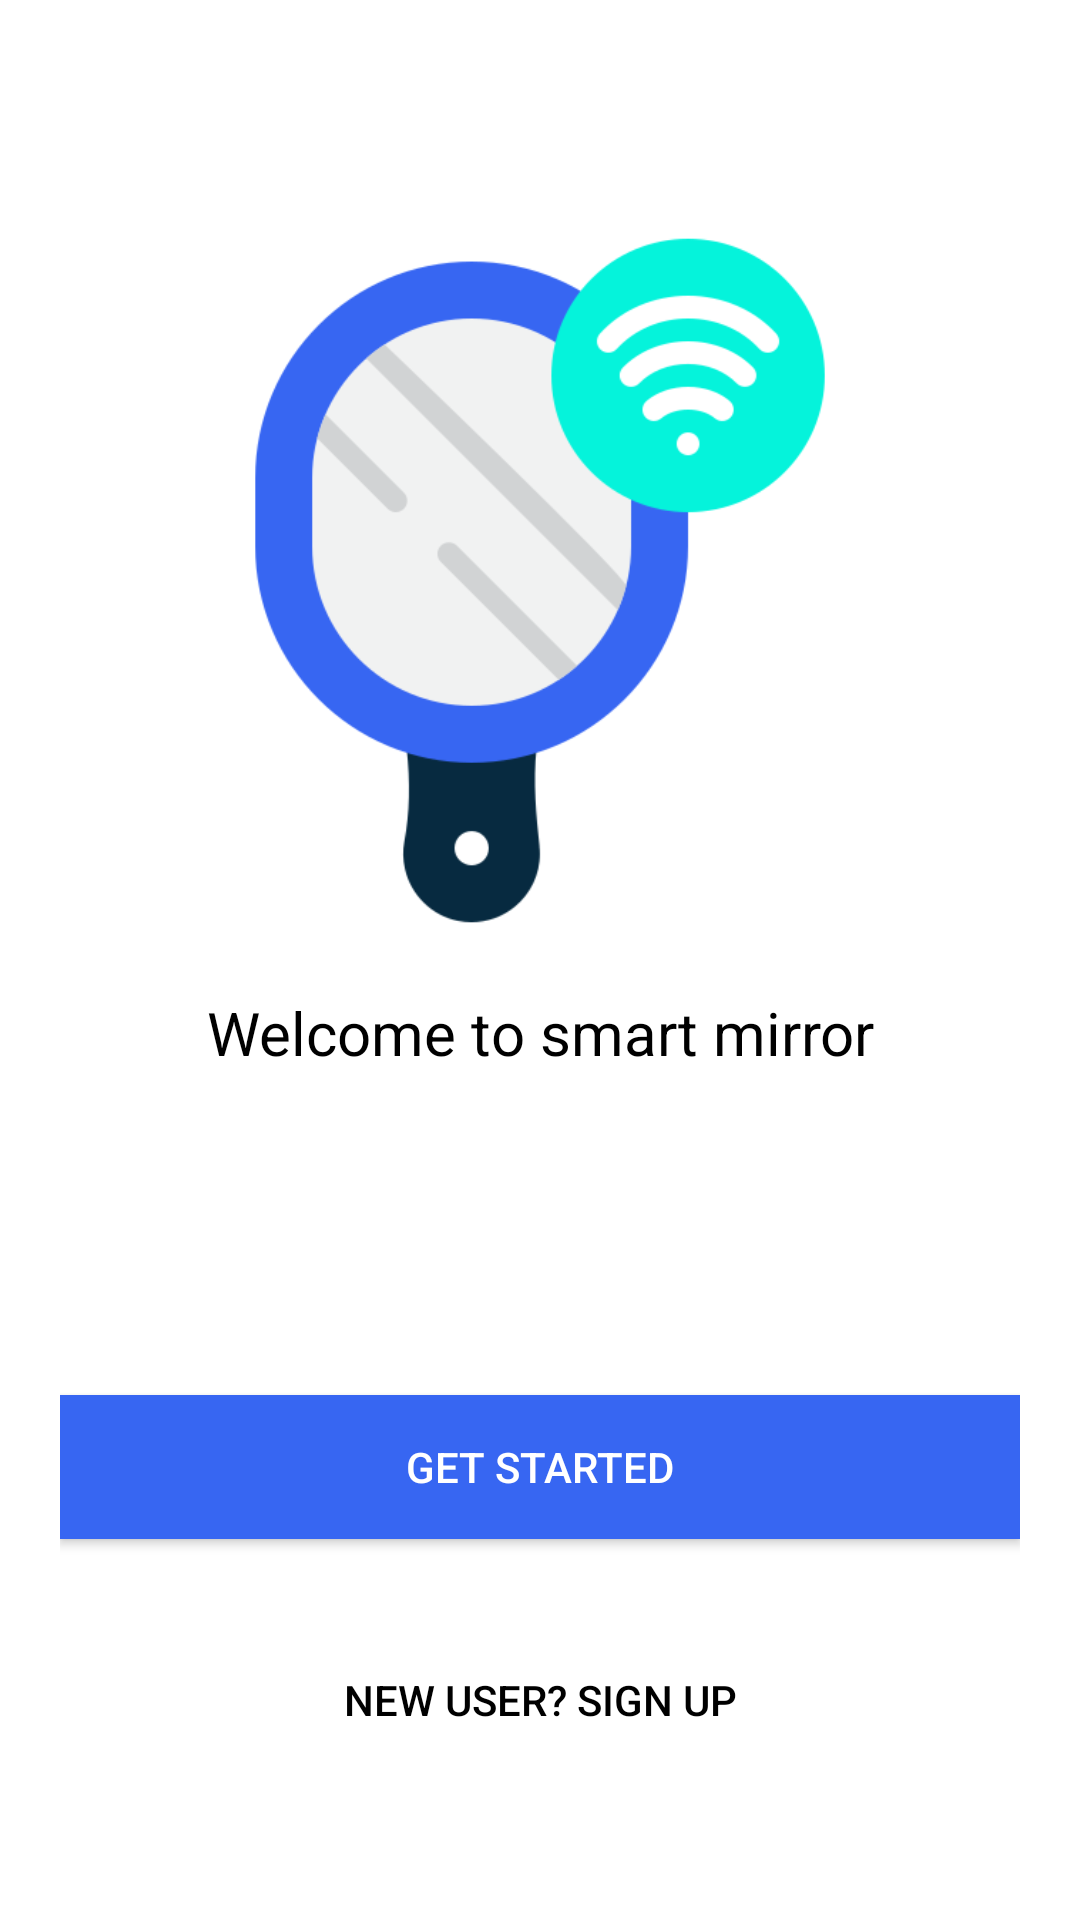

Reconstruct the res/layout file that produces this screen, plus the resources it refers to.
<!-- AndroidManifest.xml: application theme Theme.SmartMirror -->
<!-- res/layout/activity_getting_started.xml -->
<?xml version="1.0" encoding="utf-8"?>
<androidx.constraintlayout.widget.ConstraintLayout xmlns:android="http://schemas.android.com/apk/res/android"
    xmlns:app="http://schemas.android.com/apk/res-auto"
    xmlns:tools="http://schemas.android.com/tools"
    android:layout_width="match_parent"
    android:layout_height="match_parent"
    android:background="@color/white"
    android:padding="20dp"
    tools:context=".Activities.GettingStartedActivity">


    <ImageView
        android:id="@+id/imageView"
        android:layout_width="312dp"
        android:layout_height="243dp"
        android:layout_marginTop="52dp"
        app:layout_constraintEnd_toEndOf="parent"
        app:layout_constraintStart_toStartOf="parent"
        app:layout_constraintTop_toTopOf="parent"
        app:srcCompat="@drawable/smart_mirror" />

    <TextView
        android:id="@+id/logo_name2"
        android:layout_width="0dp"
        android:layout_height="wrap_content"

        android:text="Welcome to smart mirror"
        android:textAlignment="center"
        android:textColor="@color/black"
        android:textSize="20sp"
        app:layout_constraintBottom_toBottomOf="parent"
        app:layout_constraintEnd_toEndOf="parent"

        app:layout_constraintStart_toStartOf="parent"
        app:layout_constraintTop_toBottomOf="@+id/imageView"
        app:layout_constraintVertical_bias="0.056" />

    <androidx.appcompat.widget.AppCompatButton
        android:id="@+id/GetStarted"
        android:layout_width="match_parent"
        android:layout_height="wrap_content"
        android:layout_marginTop="5dp"
        android:layout_marginBottom="5dp"
        android:background="@color/blue"
        android:text="Get Started"
        android:textColor="#fff"
        app:layout_constraintBottom_toBottomOf="parent"
        app:layout_constraintEnd_toEndOf="parent"

        app:layout_constraintStart_toStartOf="parent"
        app:layout_constraintTop_toBottomOf="@+id/logo_name2"
        />

    <androidx.appcompat.widget.AppCompatButton
        android:id="@+id/Register"
        android:layout_width="match_parent"
        android:layout_height="wrap_content"
        android:layout_gravity="right"
        android:layout_margin="5dp"
        android:layout_marginStart="16dp"

        android:background="#00000000"
        android:text="New User? SIGN UP"
        android:textColor="#000"
        app:layout_constraintBottom_toBottomOf="parent"
        app:layout_constraintEnd_toEndOf="parent"

        app:layout_constraintStart_toStartOf="parent"
        app:layout_constraintTop_toBottomOf="@+id/GetStarted" />

</androidx.constraintlayout.widget.ConstraintLayout>
<!-- resources referenced by this layout -->
<resources>
  <color name="black">#FF000000</color>
  <color name="blue">#3766F2</color>
  <color name="white">#FFFFFFFF</color>
  <!-- drawable smart_mirror: png bitmap (drawable, 25151 bytes) -->
  <style name="Theme.SmartMirror" parent="Theme.MaterialComponents.Light.NoActionBar">
          
          <item name="colorPrimary">@color/blue</item>
          <item name="colorPrimaryVariant">@color/blue2</item>
          <item name="colorOnPrimary">@color/white</item>
          
          <item name="android:textColorSecondary">@color/white</item>
          <item name="colorSecondary">@color/blue</item>
          <item name="colorSecondaryVariant">@color/blue2</item>
          <item name="colorOnSecondary">@color/black</item>
          <item name="android:forceDarkAllowed">false</item>
          
          <item name="android:statusBarColor" tools:targetApi="l">?attr/colorPrimaryVariant</item>
          
      </style>
  <color name="blue2">#1978ff</color>
</resources>
